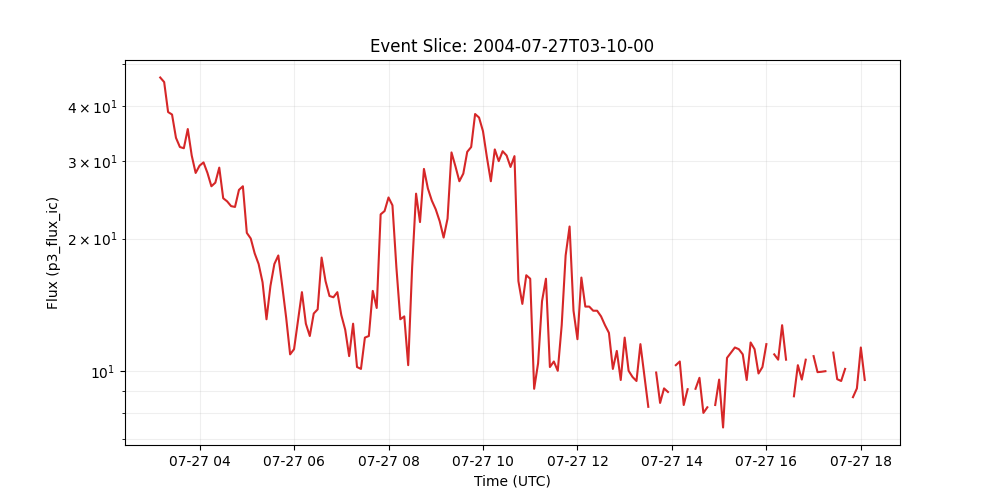

The data file committed next to this chart (first rows):
time_tag, p3_flux_ic
2004-07-27 03:10:00, 46.5
2004-07-27 03:15:00, 45.4
2004-07-27 03:20:00, 38.8
2004-07-27 03:25:00, 38.3
2004-07-27 03:30:00, 33.9
2004-07-27 03:35:00, 32.3
2004-07-27 03:40:00, 32.1
2004-07-27 03:45:00, 35.5
2004-07-27 03:50:00, 30.9
2004-07-27 03:55:00, 28.2
2004-07-27 04:00:00, 29.3
2004-07-27 04:05:00, 29.8
2004-07-27 04:10:00, 28.2
2004-07-27 04:15:00, 26.3
2004-07-27 04:20:00, 26.8
2004-07-27 04:25:00, 29.0
2004-07-27 04:30:00, 24.7
2004-07-27 04:35:00, 24.3
2004-07-27 04:40:00, 23.7
2004-07-27 04:45:00, 23.6
2004-07-27 04:50:00, 25.8
2004-07-27 04:55:00, 26.3
2004-07-27 05:00:00, 20.6
2004-07-27 05:05:00, 20.0
2004-07-27 05:10:00, 18.5
2004-07-27 05:15:00, 17.5
2004-07-27 05:20:00, 15.9
2004-07-27 05:25:00, 13.1
2004-07-27 05:30:00, 15.6
2004-07-27 05:35:00, 17.5
2004-07-27 05:40:00, 18.3
2004-07-27 05:45:00, 15.6
2004-07-27 05:50:00, 13.2
2004-07-27 05:55:00, 10.9
2004-07-27 06:00:00, 11.2
2004-07-27 06:05:00, 13.0
2004-07-27 06:10:00, 15.1
2004-07-27 06:15:00, 12.8
2004-07-27 06:20:00, 12.0
2004-07-27 06:25:00, 13.5
2004-07-27 06:30:00, 13.8
2004-07-27 06:35:00, 18.1
2004-07-27 06:40:00, 16.0
2004-07-27 06:45:00, 14.8
2004-07-27 06:50:00, 14.7
2004-07-27 06:55:00, 15.1
2004-07-27 07:00:00, 13.4
2004-07-27 07:05:00, 12.4
2004-07-27 07:10:00, 10.8
2004-07-27 07:15:00, 12.8
2004-07-27 07:20:00, 10.2
2004-07-27 07:25:00, 10.1
2004-07-27 07:30:00, 11.9
2004-07-27 07:35:00, 12.0
2004-07-27 07:40:00, 15.2
2004-07-27 07:45:00, 13.9
2004-07-27 07:50:00, 22.7
2004-07-27 07:55:00, 23.1
2004-07-27 08:00:00, 24.8
2004-07-27 08:05:00, 23.8
... 120 more rows
